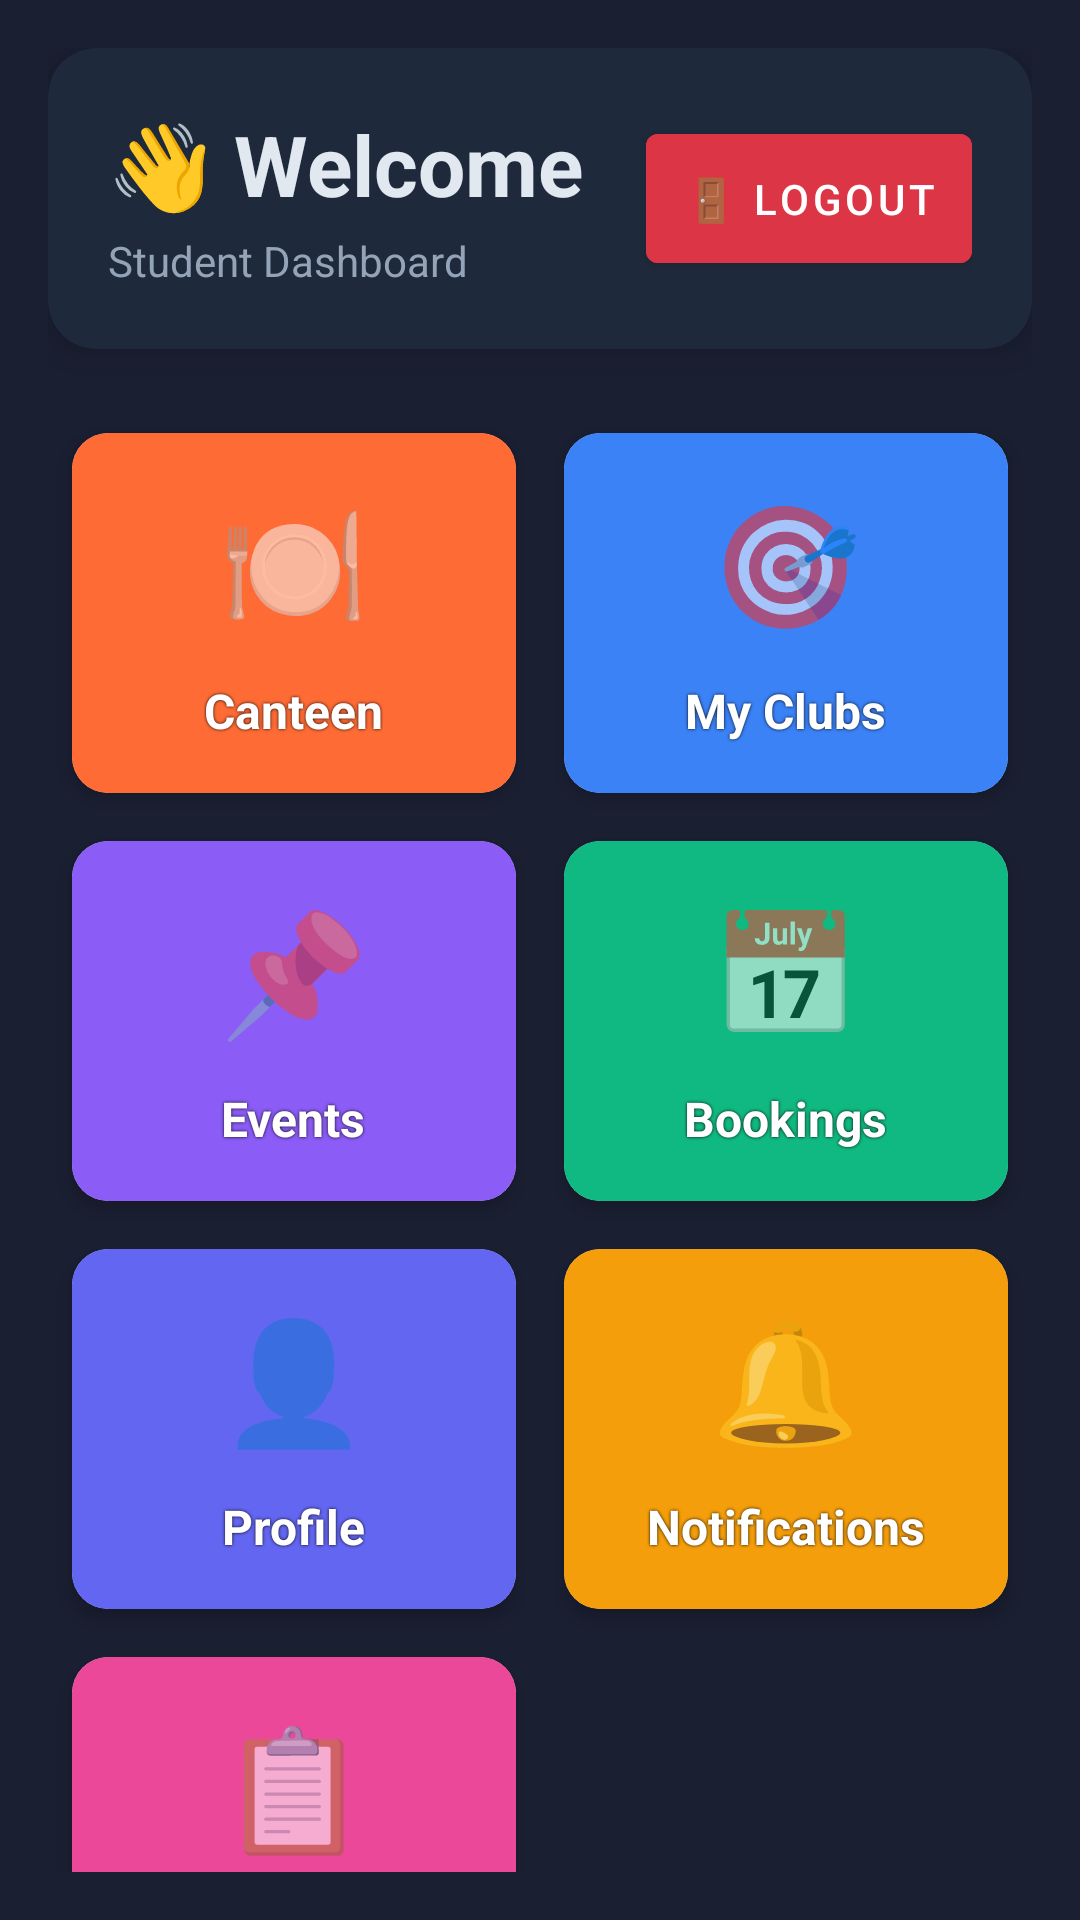

This screen was rendered from an Android layout file. Write that file and the resources it references.
<!-- AndroidManifest.xml: application theme Theme.CampusBuddy -->
<!-- res/layout/activity_student_dashboard.xml -->
<?xml version="1.0" encoding="utf-8"?>
<LinearLayout xmlns:android="http://schemas.android.com/apk/res/android"
    xmlns:app="http://schemas.android.com/apk/res-auto"
    android:layout_width="match_parent"
    android:layout_height="match_parent"
    android:background="#1A1F32"
    android:orientation="vertical"
    android:padding="16dp">
    
    <androidx.cardview.widget.CardView
        android:layout_width="match_parent"
        android:layout_height="wrap_content"
        android:layout_marginBottom="20dp"
        app:cardCornerRadius="16dp"
        app:cardElevation="8dp"
        app:cardBackgroundColor="#1E293B">
        
        <LinearLayout
            android:layout_width="match_parent"
            android:layout_height="wrap_content"
            android:orientation="horizontal"
            android:padding="20dp"
            android:gravity="center_vertical">
            
            <LinearLayout
                android:layout_width="0dp"
                android:layout_height="wrap_content"
                android:layout_weight="1"
                android:orientation="vertical">
                
                <TextView 
                    android:id="@+id/welcomeText" 
                    android:layout_width="wrap_content"
                    android:layout_height="wrap_content"
                    android:text="👋 Welcome" 
                    android:textSize="28sp" 
                    android:textColor="#E2E8F0" 
                    android:textStyle="bold"/>
                
                <TextView
                    android:layout_width="wrap_content"
                    android:layout_height="wrap_content"
                    android:text="Student Dashboard"
                    android:textSize="14sp"
                    android:textColor="#94A3B8"
                    android:layout_marginTop="4dp"/>
            </LinearLayout>
            
            <Button
                android:id="@+id/logoutButton"
                android:layout_width="wrap_content"
                android:layout_height="wrap_content"
                android:text="🚪 Logout"
                android:textSize="14sp"
                android:backgroundTint="#DC3545"
                android:textColor="#FFFFFF"
                android:padding="12dp"/>
        </LinearLayout>
    </androidx.cardview.widget.CardView>
    
    <GridLayout android:layout_width="match_parent" android:layout_height="wrap_content" android:columnCount="2" android:rowCount="4">
        <androidx.cardview.widget.CardView android:id="@+id/cardCanteen" android:layout_width="0dp" android:layout_height="120dp" android:layout_columnWeight="1" android:layout_margin="8dp" app:cardCornerRadius="12dp" app:cardElevation="4dp" xmlns:app="http://schemas.android.com/apk/res-auto">
            <LinearLayout android:layout_width="match_parent" android:layout_height="match_parent" android:orientation="vertical" android:gravity="center" android:background="#FF6B35" android:padding="12dp">
                <TextView android:layout_width="wrap_content" android:layout_height="wrap_content" android:text="🍽️" android:textSize="40sp" android:layout_marginBottom="12dp"/>
                <TextView android:layout_width="wrap_content" android:layout_height="wrap_content" android:text="Canteen" android:textSize="16sp" android:textColor="#FFFFFF" android:textStyle="bold" android:shadowColor="#000000" android:shadowRadius="2"/>
            </LinearLayout>
        </androidx.cardview.widget.CardView>
        <androidx.cardview.widget.CardView android:id="@+id/cardClubs" android:layout_width="0dp" android:layout_height="120dp" android:layout_columnWeight="1" android:layout_margin="8dp" app:cardCornerRadius="12dp" app:cardElevation="4dp">
            <LinearLayout android:layout_width="match_parent" android:layout_height="match_parent" android:orientation="vertical" android:gravity="center" android:background="#3B82F6" android:padding="12dp">
                <TextView android:layout_width="wrap_content" android:layout_height="wrap_content" android:text="🎯" android:textSize="40sp" android:layout_marginBottom="12dp"/>
                <TextView android:layout_width="wrap_content" android:layout_height="wrap_content" android:text="My Clubs" android:textSize="16sp" android:textColor="#FFFFFF" android:textStyle="bold" android:shadowColor="#000000" android:shadowRadius="2"/>
            </LinearLayout>
        </androidx.cardview.widget.CardView>
        <androidx.cardview.widget.CardView android:id="@+id/cardEvents" android:layout_width="0dp" android:layout_height="120dp" android:layout_columnWeight="1" android:layout_margin="8dp" app:cardCornerRadius="12dp" app:cardElevation="4dp">
            <LinearLayout android:layout_width="match_parent" android:layout_height="match_parent" android:orientation="vertical" android:gravity="center" android:background="#8B5CF6" android:padding="12dp">
                <TextView android:layout_width="wrap_content" android:layout_height="wrap_content" android:text="📌" android:textSize="40sp" android:layout_marginBottom="12dp"/>
                <TextView android:layout_width="wrap_content" android:layout_height="wrap_content" android:text="Events" android:textSize="16sp" android:textColor="#FFFFFF" android:textStyle="bold" android:shadowColor="#000000" android:shadowRadius="2"/>
            </LinearLayout>
        </androidx.cardview.widget.CardView>
        <androidx.cardview.widget.CardView android:id="@+id/cardBookings" android:layout_width="0dp" android:layout_height="120dp" android:layout_columnWeight="1" android:layout_margin="8dp" app:cardCornerRadius="12dp" app:cardElevation="4dp">
            <LinearLayout android:layout_width="match_parent" android:layout_height="match_parent" android:orientation="vertical" android:gravity="center" android:background="#10B981" android:padding="12dp">
                <TextView android:layout_width="wrap_content" android:layout_height="wrap_content" android:text="📅" android:textSize="40sp" android:layout_marginBottom="12dp"/>
                <TextView android:layout_width="wrap_content" android:layout_height="wrap_content" android:text="Bookings" android:textSize="16sp" android:textColor="#FFFFFF" android:textStyle="bold" android:shadowColor="#000000" android:shadowRadius="2"/>
            </LinearLayout>
        </androidx.cardview.widget.CardView>
        <androidx.cardview.widget.CardView android:id="@+id/cardProfile" android:layout_width="0dp" android:layout_height="120dp" android:layout_columnWeight="1" android:layout_margin="8dp" app:cardCornerRadius="12dp" app:cardElevation="4dp">
            <LinearLayout android:layout_width="match_parent" android:layout_height="match_parent" android:orientation="vertical" android:gravity="center" android:background="#6366F1" android:padding="12dp">
                <TextView android:layout_width="wrap_content" android:layout_height="wrap_content" android:text="👤" android:textSize="40sp" android:layout_marginBottom="12dp"/>
                <TextView android:layout_width="wrap_content" android:layout_height="wrap_content" android:text="Profile" android:textSize="16sp" android:textColor="#FFFFFF" android:textStyle="bold" android:shadowColor="#000000" android:shadowRadius="2"/>
            </LinearLayout>
        </androidx.cardview.widget.CardView>
        <androidx.cardview.widget.CardView android:id="@+id/cardNotifications" android:layout_width="0dp" android:layout_height="120dp" android:layout_columnWeight="1" android:layout_margin="8dp" app:cardCornerRadius="12dp" app:cardElevation="4dp">
            <LinearLayout android:layout_width="match_parent" android:layout_height="match_parent" android:orientation="vertical" android:gravity="center" android:background="#F59E0B" android:padding="12dp">
                <TextView android:layout_width="wrap_content" android:layout_height="wrap_content" android:text="🔔" android:textSize="40sp" android:layout_marginBottom="12dp"/>
                <TextView android:layout_width="wrap_content" android:layout_height="wrap_content" android:text="Notifications" android:textSize="16sp" android:textColor="#FFFFFF" android:textStyle="bold" android:shadowColor="#000000" android:shadowRadius="2"/>
            </LinearLayout>
        </androidx.cardview.widget.CardView>
        <androidx.cardview.widget.CardView android:id="@+id/cardTimetable" android:layout_width="0dp" android:layout_height="120dp" android:layout_columnWeight="1" android:layout_margin="8dp" app:cardCornerRadius="12dp" app:cardElevation="4dp">
            <LinearLayout android:layout_width="match_parent" android:layout_height="match_parent" android:orientation="vertical" android:gravity="center" android:background="#EC4899" android:padding="12dp">
                <TextView android:layout_width="wrap_content" android:layout_height="wrap_content" android:text="📋" android:textSize="40sp" android:layout_marginBottom="12dp"/>
                <TextView android:layout_width="wrap_content" android:layout_height="wrap_content" android:text="Timetable" android:textSize="16sp" android:textColor="#FFFFFF" android:textStyle="bold" android:shadowColor="#000000" android:shadowRadius="2"/>
            </LinearLayout>
        </androidx.cardview.widget.CardView>
    </GridLayout>
</LinearLayout>
<!-- resources referenced by this layout -->
<resources>
  <style name="Theme.CampusBuddy" parent="Theme.MaterialComponents.DayNight.DarkActionBar">
          <item name="colorPrimary">@color/accent</item>
          <item name="colorPrimaryVariant">@color/accent_hover</item>
          <item name="colorOnPrimary">@color/white</item>
          <item name="colorSecondary">@color/teal_200</item>
          <item name="colorSecondaryVariant">@color/teal_700</item>
          <item name="colorOnSecondary">@color/black</item>
          <item name="android:statusBarColor">@color/primary_dark</item>
          <item name="android:windowBackground">@color/background</item>
      </style>
  <color name="accent">#3B82F6</color>
  <color name="accent_hover">#2563EB</color>
  <color name="white">#FFFFFFFF</color>
  <color name="teal_200">#FF03DAC5</color>
  <color name="teal_700">#FF018786</color>
  <color name="black">#FF000000</color>
  <color name="primary_dark">#0F172A</color>
  <color name="background">#1E293B</color>
</resources>
